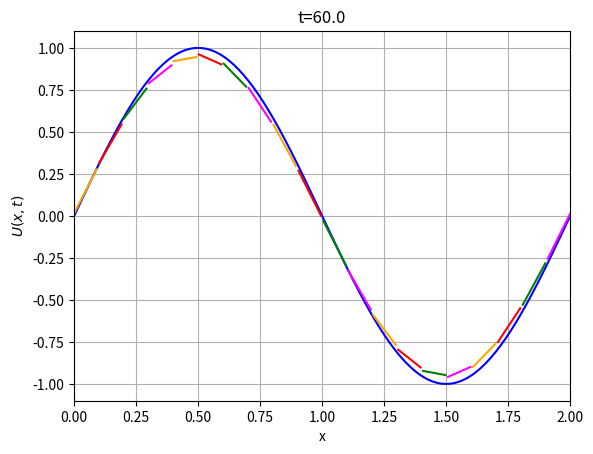
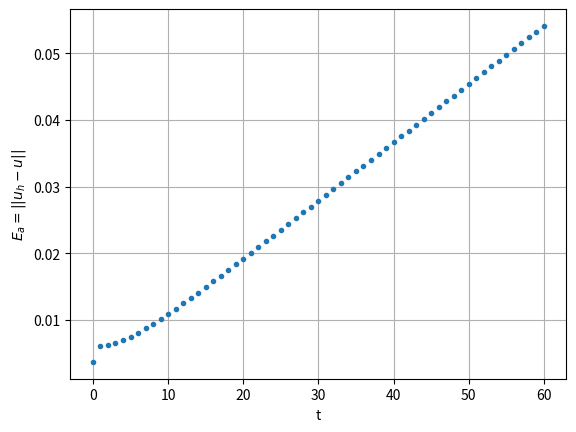

Reproduce these figures in Python, in order.
#!/usr/bin/env python3
# -*- coding: utf-8 -*-
"""
Created on Thu May 14 19:17:49 2020

[redacted]
"""

'''
este programa aproxima por medio de Galerkin-Discontinuo la solciÃ³n del PVI
u_t+a*u_x=0
g(x,0)=sen(pi*x)        condicion inicial
f(u)=a*u                condicion de flujo (Upwind)
'''
import numpy as np
import matplotlib.pyplot as plt
from math import pi

def g(x, centro):#condicion inicial para el PVI
    return np.sin(pi*x)



#__________________________NUMERO DE CELDAS Y FUNCIONES BASE____________________________________________________________
'''el numero de nodos necesariamente aumenta conforme aunmenta el grado de nuestras funciones base'''
num_celdas=20         #<---------------------numero de celdas para el dominio
num_bases=2#(por el momento solo he definido la primeras 3 funciones bases, pero se pueden agregar conforme se necesiten)
num_nodos=3        #<---------------numero de nodos que se desean para integrar por medio de Cuadraturas de Gauss



#___________________________PARA GRAFICAR_______________________________________________________________________________

Dt=.02           #<------------------------------------longitud de paso en el tiempo
fps=1               #<---------------cuadros por cada segundo de t que queremos para la animación
salto=int(1/(fps*Dt))    
inf=0             #<------------------------------------valor minimo de x para la grafica(no mover, ademas no creo que sea necesario ya que siempre comenzamos en tiempo 0 'espero')
sup=2              #<------------------------------------valor maximo de x para la grafica
k=10               #<------------------------------------puntos por celda que quiero que se tomen al momento de graficar
tiempo_inicial=0   #<------------------------------------tiempo inicial(este no cambia(no es general por el momento))
tiempo_final=60+salto*Dt     #<------------------------------------tiempo final que muestra la animacion



#_____________________________CONDICIONES PARA LA ECUACION______________________________________________________________
a=2/3              #<------------------------------------la 'a' de la ecuacion u_x+a*u_t=0
cond_flujo=0.0

M=num_celdas
N=num_bases

'''
LO SIGUIENTE YA ES EL PROGRAMA QUE FUNCIONA EN BASE A LOS PARAMETROS ANTERIORES
'''
n=k*num_celdas     #<-----------------------------------discretizacion para x
x=np.linspace(inf,sup,n)
# print(x)
t = np.arange(tiempo_inicial, tiempo_final, Dt)
iteraciones=len(t)
# print(t)
def cambio_variable(a,b,t):
    '''
    ENTRADAS toma la variable t en un intervalo (a,b)
    SALIDAS  y regresa un valor x en el intervalo (0,1)
    '''
    X=0.5*(b-a)*t+0.5*(a+b)
    return X
def integra(a,b,num_nodos,f,g,centro):
    '''realiza la integral por medio de cuadratura gaussiana'''
    nodos,pesos=np.polynomial.legendre.leggauss(num_nodos)
    x=cambio_variable(a,b,nodos)
    return  np.dot(pesos,(b-a)*f(x,centro)*g(x,centro)/2)
def valores_por_celda(inf,sup,num_celdas):
    centros=np.zeros((num_celdas,3))
    for p in range(num_celdas):
        for q in range(3):
            centros[p,q]=sup*(2*p+q)/(2*num_celdas)
    return centros


def func_base_0(x,centro):
    return 1+0*x
def func_base_1(x,centro):
    return 2*(x-centro[1])/(centro[2]-centro[0])
def func_base_2(x,centro):
    E=2*(x-centro[1])/(centro[2]-centro[0])
    return 0.5*(3*E**2-1)
    # return 1
def Dfunc_base_0(x,centro):
    return 0+0*x
def Dfunc_base_1(x,centro):
    return 2/(centro[2]-centro[0])+0*x
def Dfunc_base_2(x,centro):
    E=2*(x-centro[1])/(centro[2]-centro[0])
    return (3*2)*E/(centro[2]-centro[0])


funcion_base_num=[func_base_0,func_base_1,func_base_2]
derivada_base_num=[Dfunc_base_0,Dfunc_base_1,Dfunc_base_2]
I=valores_por_celda(inf,sup,num_celdas)
# print('valores por celda\n',I)

x=np.linspace(inf,sup,n)
def matriz_pesos_derivada():#correcto
    M=num_celdas
    N=num_bases
    print(N)
    A=np.zeros((M*N,M*N))
    celda=0
    while celda<M:
        for i in range(N):
            A[i+celda*N,i+celda*N]=integra(I[celda,0],I[celda,2],num_nodos,funcion_base_num[i],funcion_base_num[i],I[celda,:])
        celda+=1
    return A
A=matriz_pesos_derivada()
print('matriz de la derivada',A)

def matriz_pesos_coeficientes():#correcto
    M=num_celdas
    N=num_bases
    B=np.zeros((M*N,M*N))
    celda=0
    for i in range(N):
        for j in range(N):
            #PARA CONDICIONES PERIODICAS
            B[i,M*N-N+j]=-a*funcion_base_num[j](I[M-1,2],I[M-1,:])*funcion_base_num[i](I[0,0],I[0,:])
    while celda<M:
        for j in range(N):
            for i in range(N):
                B[i+celda*N,j+celda*N]=-a*integra(I[celda,0],I[celda,2],num_nodos,funcion_base_num[j],derivada_base_num[i],I[celda,:])\
                +a*funcion_base_num[j](I[celda,2],I[celda,:])*funcion_base_num[i](I[celda,2],I[celda,:])
                if celda>=1:
                    B[i+celda*N,j+celda*N-N]=-a*funcion_base_num[j](I[celda,0],I[celda-1,:])*funcion_base_num[i](I[celda,0],I[celda,:])
                   # print('en la celda',celda,'x_i-1/2=',I[celda-1,0])
        celda+=1
    print("B=\n",B)
    return B
B=matriz_pesos_coeficientes()
#%%
def condiciones_iniciales(g):#correcto
    N=num_bases
    M=num_celdas
    C=np.zeros(N*M)
    celda=0
    while celda<M:
        for i in range(N):
            C[i+celda*N]=integra(I[celda,0],I[celda,2],num_nodos,g,funcion_base_num[i],I[celda,:])/integra(I[celda,0],I[celda,2],num_nodos,funcion_base_num[i],funcion_base_num[i],I[celda,:])
        celda+=1
    return C
CI=condiciones_iniciales(g)
print('condiciones iniciales:\n',CI)
print(num_celdas)
print(num_bases)
num_coeficientes=num_celdas*num_bases

A_inversa=np.linalg.solve(A,np.eye(len(A)))
def F(t,vector_de_arranque):#correcto
    comienzo=-np.dot(np.dot(A_inversa,B),vector_de_arranque.reshape(np.shape(vector_de_arranque)[0],1))
    return comienzo
    #%%
def RUNGE_KUTTA_3(N,tiempo_inicial,tiempo_final,F,NumIncognitas,condiciones_iniciales):#correcto
    t=np.linspace(tiempo_inicial,tiempo_final,N)
    h=(tiempo_final-tiempo_inicial)/N
    w=np.zeros((N,NumIncognitas))#vector_de arranque
    k1=np.zeros((N,NumIncognitas))
    k2=np.zeros((N,NumIncognitas))
    k3=np.zeros((N,NumIncognitas))
    w[0,:]=condiciones_iniciales
    for k in range(1,N):
        k1[k,:]=h*F(t[k-1],w[k-1,:]).reshape(NumIncognitas,)
        k2[k,:]=h*F(t[k-1]+h/2,w[k-1,:]+(h/2)*k1[k,:]).reshape(NumIncognitas,)
        k3[k,:]=h*F(t[k-1]+h,w[k-1,:]+h*k1[k,:]).reshape(NumIncognitas,)
        w[k,:]=w[k-1,:]+(1/6)*(k1[k,:]+4*k2[k,:]+k3[k,:])
#    print(F(t[k-1],w[k-1,:]))
    return w
import numpy.linalg as lg
def Crank_Nicolson(N,tiempo_inicial,tiempo_final,F,NumIncognitas,condiciones_iniciales):
#    t=np.linspace(tiempo_inicial,tiempo_final,N)
    h=(tiempo_final-tiempo_inicial)/N
    w=np.zeros((N,NumIncognitas))
    w[0,:]=condiciones_iniciales
    i=1
    for k in range(1,N):
        C=-np.dot(A_inversa,B)
        w[k,:]=np.dot(np.dot(lg.inv(np.eye(len(C))-0.5*h*C),np.eye(len(C))+0.5*h*C) , w[k-1,:].reshape(len(w[k-1,:]),))
        if k==100*i:
            print(100*k/N,"%")
            i+=1
    return w
#coeficientes=RUNGE_KUTTA_3(iteraciones,tiempo_inicial,tiempo_final,F,num_celdas*num_bases,CI)
coeficientes=Crank_Nicolson(iteraciones,tiempo_inicial,tiempo_final,F,num_celdas*num_bases,CI)
#%%
 # print(coeficientes)
#for i in range(num_celdas*num_bases):
#    APROX=coeficientes[:,i]#la i-th columna nos da el valor de C^i_j(t)
#                             #las j-th fila nos da el valor de C^i_j(j*dt)
#     # print('aprox',APROX)
#    plt.plot(t,APROX,color='red')
#    plt.show()
U_=np.zeros((len(x),len(t)//salto))
for j in range(len(t)//salto):#corre para tiempo
    for l in range(num_celdas):
        centro=I[l,:]
        for i in range(k):#corre para espacio x
            for r in range(num_bases):#este es para que haga la sumatoria
                U_[i+k*l,j]+=coeficientes[j*salto,num_bases*l+r]*funcion_base_num[r](x[i+k*l],centro)

def f(g,x,j):
    n=len(x)
    F=np.zeros(n)
    for i in range(n):
#        if x[i]>=0.0+a*j*Dt:
        F[i]=g(x[i]-a*j*Dt,None)
    return F
#%%
# plt.ion()#para permitir grafica animada
# plt.figure()
# for i in range(len(t)//salto):
#     plt.clf()
#     # plt.plot(xv,SOL[10*i,:],color='green')
#     plt.plot(x,U[:,salto*i],color='red',label='Solución Numérica') #graficando la aproximacion
#     plt.plot(x,f(g,x,salto*i),color='blue',linewidth=0.75,label='Solución Analítica')#graficando la solucion analitica
#     plt.grid(True)
#     plt.axis((inf,sup,-1.5,1.5))
#     plt.xlabel('x')
#     plt.ylabel('U(x,t)')
#     # plt.title('t=0')
#     plt.title('t=%.1f,instante numero %.2f'%(salto*i*Dt,salto*i))
# #    plt.legend()
#     plt.show()
#     plt.pause(0.001)
plt.ion()#para permitir grafica animada
plt.figure()
color=['Orange','Red','green','Magenta']
for i in range(len(t)//salto):
    plt.clf()
    plt.xlim()
    plt.plot(x,f(g,x,salto*i),color='Blue',label='U')       #graficando la solucion analitica
    for celda in range (k*M):
        plt.plot(x[celda*k:(celda+1)*k],U_[celda*k:(celda+1)*k,i],color=color[celda%len(color)])#graficando la aproximacion
    plt.grid(True)
    plt.axis((inf,sup,-1.1,1.1))
    plt.xlabel('x')
    plt.ylabel('$U(x,t)$')
    # plt.title('t=0')
#    plt.title('t=%.1f,instante numero %.2f,%.3f'%(salto*i*Dt,salto*i,U[0,i]-U[len(x)-1,i]))
    plt.title('t=%.1f'%(salto*i*Dt))
#    plt.legend()
    plt.show()
    plt.pause(.1)
#%%
    
''' CALCULANDO LA NORMA DE LA SOLUCION '''
for t_ in range(np.shape(coeficientes)[0]//salto):
    sol=0
    for i in range(M):
        for l in range(N):
            sol+=coeficientes[t_,i*N+l]**2 * integra(I[i,0],I[i,2],num_nodos,funcion_base_num[l],funcion_base_num[l],I[i,:])
    print('en t=%.1f'%(salto*t_*Dt),'la norma de U es',np.sqrt(sol))
#%%
""" Calculando el error ||u_h - u|| EN EL TIEMPO"""
def solucion(x,t):
    return np.sin(pi*(x-a*t))
def sol_num(x,t_,celda):
    u_h=0
    for l in range(N):
        u_h += coeficientes[t_,celda*N+l] * funcion_base_num[l](x,I[celda,:])
    return u_h
def error(x,t_,celda):
    return abs(solucion(x,t_*Dt*salto) - sol_num(x,t_*salto,celda))
def ERROR(u,u_h,t,celda,num_nodos):
    '''realiza la integral por medio de cuadratura gaussiana'''
    nodos,pesos=np.polynomial.legendre.leggauss(num_nodos)
    a=I[celda,0]
    b=I[celda,-1]
    x=cambio_variable(a,b,nodos)
#    print(x)
    integral=np.dot(pesos,(b-a)*(error(x,t,celda))**2  /2)
    return  integral

E_a=np.zeros(len(t)//salto)
for t_ in range(0,len(t)//salto):
    print(t_)
    for celda in range(M):
        E_a[t_] += ERROR(solucion,sol_num,t_,celda,num_nodos)
#        print(E_a[t_])
    print('en t=%.1f'%(t_*salto*Dt),'el ERROR es',np.sqrt(E_a[t_]))
plt.figure()
T=np.linspace(t[0],60,len(t)//salto)
plt.plot(T,np.sqrt(E_a),'.')
plt.xlabel('t')
plt.ylabel('$E_a=||u_h-u||$')
plt.grid(True)
plt.show()
